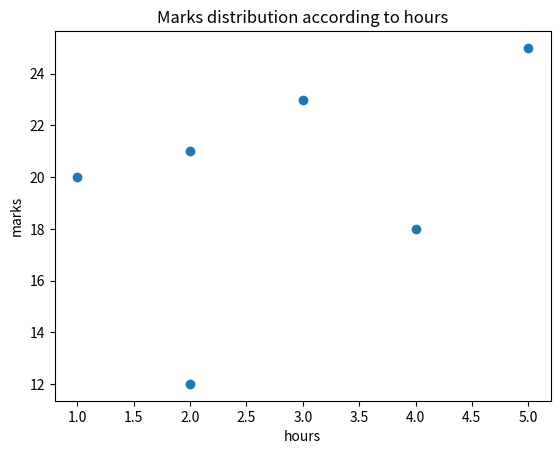

The matplotlib source for this figure:
# line plot
# import matplotlib.pyplot as plt
# x =[1,2,3,4,5,6]
# y=[10,12,23,15,21,11]
# plt.plot()
# plt.show()
# x axis and y axis
# import matplotlib.pyplot as plt
# months = ["jan","feb","march","april","may"]
# days=[11,23,34,22,55]
# plt.plot(months,days)
# plt.show()
# label markers
# import matplotlib.pyplot as plt
# months = ["jan","feb","march","april","may"]
# sales=[11,23,34,22,55]
# plt.title("sales over months")
# plt.xlabel("months")
# plt.ylabel("sales")
# plt.plot(months,sales,linestyle="-",marker="o")

# plt.show()
# grid
# import matplotlib.pyplot as plt
# months = ["jan","feb","may","june"]
# sales =[75,80,65,87]
# plt.title("months vs sales")
# plt.xlabel("months")
# plt.ylabel("sales")
# plt.plot(months,sales)
# plt.grid()
# plt.show()

# bar chart
# import matplotlib.pyplot as plt
# subject = ["phy","chem","math","eng","bio"]
# marks = [55,60,45,67,70]
# plt.title("subject and marks")
# plt.xlabel("subject")
# plt.ylabel("marks")
# plt.barh(subject,marks)
# plt.show()

# import matplotlib.pyplot as plt
# ages = [18, 19, 20, 20, 21, 21, 21, 22, 23, 24, 25, 25, 26]
# plt.hist(ages)

# plt.title("Age Distribution")
# plt.xlabel("Age")
# plt.ylabel("Frequency")

# plt.show()
# import matplotlib.pyplot as plt
# salary = [10000,20000,23000,56000,70000,450000,56000,12000,34000]
# plt.hist(salary,bins=3)
# plt.title("salary distribution")
# plt.xlabel("salary")
# plt.ylabel("frequency")
# plt.show()

# scatter plot
import matplotlib.pyplot as plt
hours = [1,2,3,2,4,5]
marks = [20,21,23,12,18,25]
plt.scatter(hours,marks)
plt.title("Marks distribution according to hours")
plt.xlabel("hours")
plt.ylabel("marks")
plt.show()
